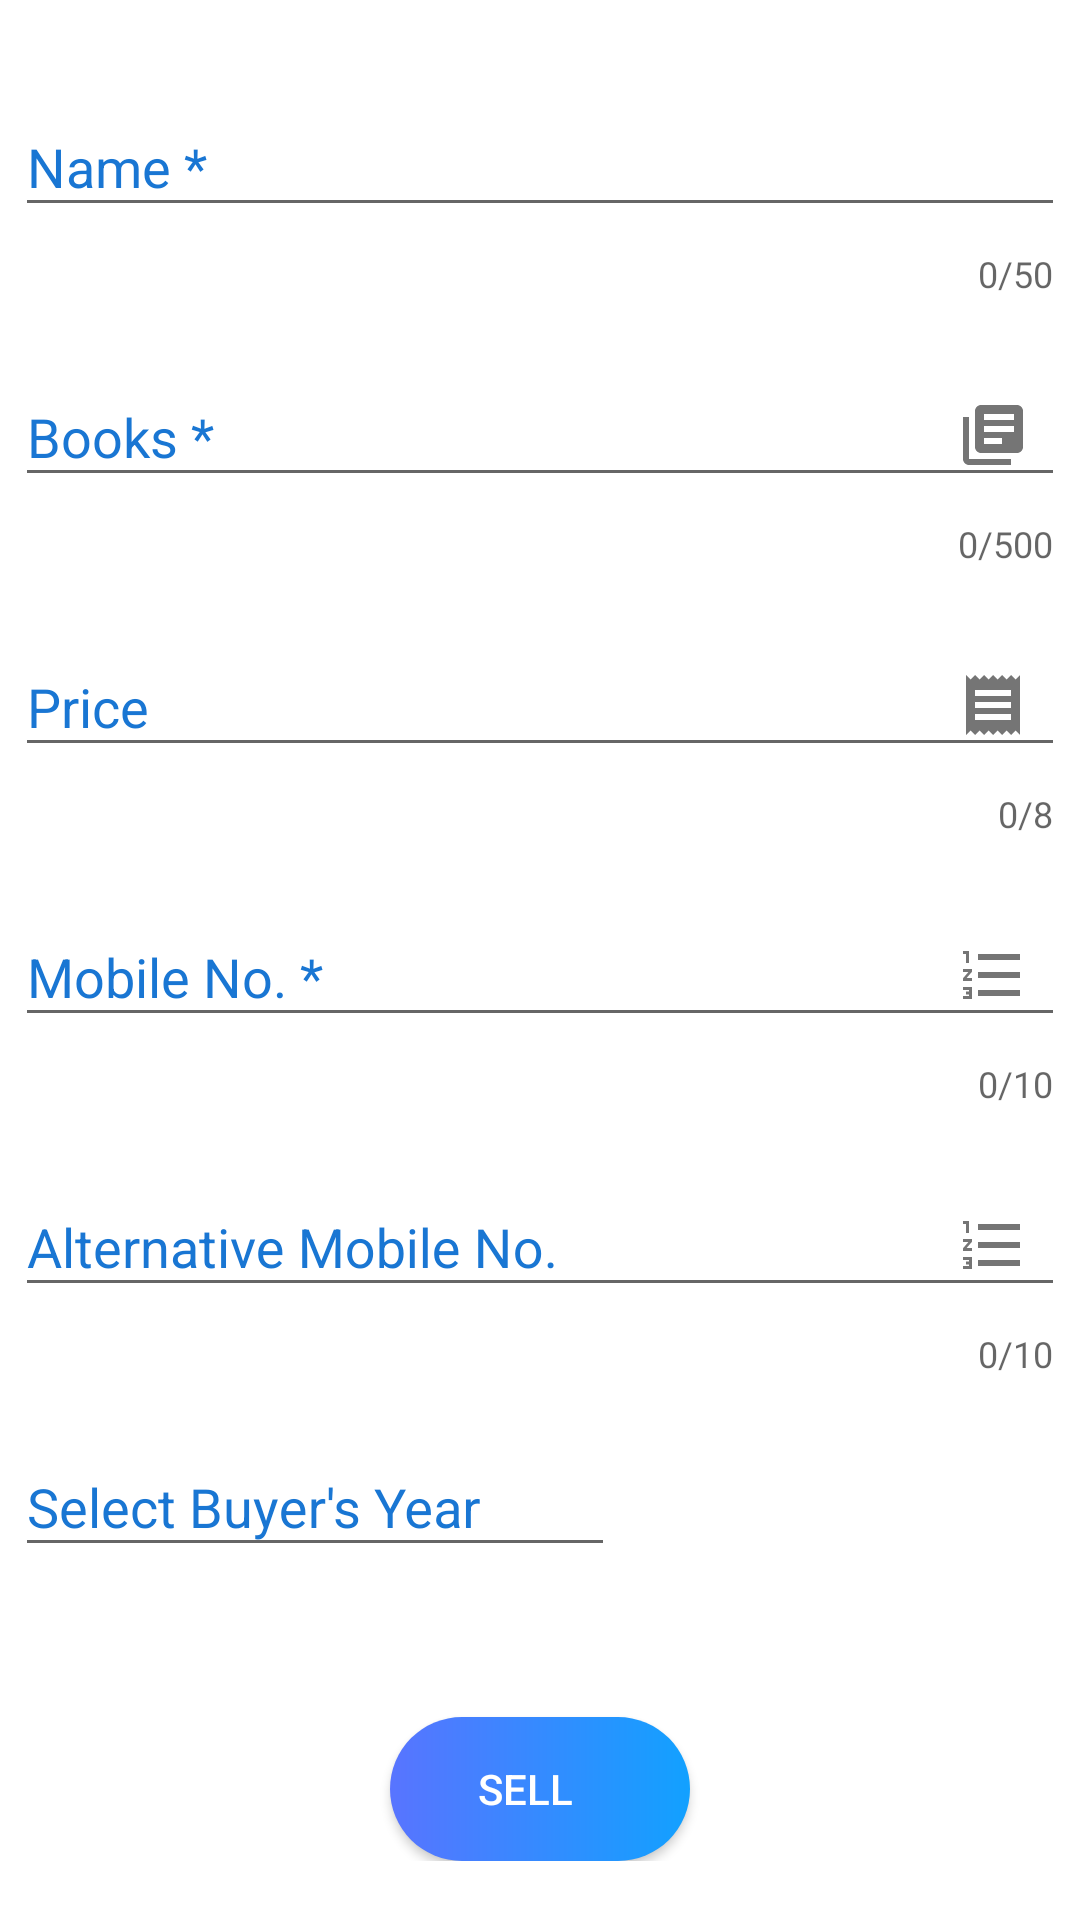

Write the Android layout XML for this screen, with the resource values it uses.
<!-- AndroidManifest.xml: application theme AppTheme -->
<!-- res/layout/sell_books.xml -->
<?xml version="1.0" encoding="utf-8"?>
<androidx.constraintlayout.widget.ConstraintLayout
    xmlns:android="http://schemas.android.com/apk/res/android"
    android:layout_width="match_parent"
    android:layout_height="match_parent"
    xmlns:app="http://schemas.android.com/apk/res-auto"
    android:background="@color/white">

    <LinearLayout
        android:layout_width="wrap_content"
        android:layout_height="wrap_content"
        android:orientation="vertical"
        app:layout_constraintBottom_toBottomOf="parent"
        app:layout_constraintEnd_toEndOf="parent"
        app:layout_constraintStart_toStartOf="parent"
        app:layout_constraintTop_toTopOf="parent" >

        <com.google.android.material.textfield.TextInputLayout
            android:layout_width="350dp"
            android:layout_height="90dp"
            android:hint="Name *"
            app:counterEnabled="true"
            app:counterMaxLength="50"
            app:endIconDrawable="@drawable/person"
            android:textColorHint="@color/blue"
            app:endIconMode="custom"
            app:errorEnabled="true">

            <com.google.android.material.textfield.TextInputEditText
                android:layout_width="match_parent"
                android:layout_height="wrap_content"
                android:id="@+id/name"/>
        </com.google.android.material.textfield.TextInputLayout>

        <com.google.android.material.textfield.TextInputLayout
            android:layout_width="350dp"
            android:layout_height="90dp"
            android:hint="Books *"
            android:textColorHint="@color/blue"
            app:counterEnabled="true"
            app:counterMaxLength="500"
            app:endIconDrawable="@drawable/sell"
            app:endIconMode="custom"
            app:errorEnabled="true">

            <com.google.android.material.textfield.TextInputEditText
                android:layout_width="match_parent"
                android:layout_height="wrap_content"
                android:id="@+id/books"/>
        </com.google.android.material.textfield.TextInputLayout>

        <com.google.android.material.textfield.TextInputLayout
            android:layout_width="350dp"
            android:layout_height="90dp"
            android:hint="Price"
            android:textColorHint="@color/blue"
            app:counterEnabled="true"
            app:counterMaxLength="8"
            app:endIconDrawable="@drawable/cost"
            app:endIconMode="custom"
            app:errorEnabled="true">

        <com.google.android.material.textfield.TextInputEditText
            android:layout_width="match_parent"
            android:layout_height="wrap_content"
            android:id="@+id/price"
            android:inputType="numberDecimal"/>
        </com.google.android.material.textfield.TextInputLayout>

        <com.google.android.material.textfield.TextInputLayout
            android:layout_width="350dp"
            android:layout_height="90dp"
            android:hint="Mobile No. *"
            android:textColorHint="@color/blue"
            app:counterEnabled="true"
            app:counterMaxLength="10"
            app:endIconDrawable="@drawable/number"
            app:endIconMode="custom"
            app:errorEnabled="true">

            <com.google.android.material.textfield.TextInputEditText
                android:layout_width="match_parent"
                android:layout_height="wrap_content"
                android:id="@+id/number1"
                android:inputType="number"/>
        </com.google.android.material.textfield.TextInputLayout>

        <com.google.android.material.textfield.TextInputLayout
        android:layout_width="350dp"
        android:layout_height="90dp"
        android:hint="Alternative Mobile No."
        android:textColorHint="@color/blue"
        app:counterEnabled="true"
        app:counterMaxLength="10"
        app:endIconDrawable="@drawable/number"
        app:endIconMode="custom"
        app:errorEnabled="true">

        <com.google.android.material.textfield.TextInputEditText
            android:layout_width="match_parent"
            android:layout_height="wrap_content"
            android:id="@+id/number2"
            android:inputType="number"/>
    </com.google.android.material.textfield.TextInputLayout>

        <com.google.android.material.textfield.TextInputLayout
            android:layout_width="200dp"
            android:layout_height="wrap_content"
            android:hint="Select Buyer's Year"
            android:textColorHint="@color/blue">

            <com.google.android.material.textfield.TextInputEditText
                android:layout_width="match_parent"
                android:layout_height="wrap_content"
                android:id="@+id/year"/>
        </com.google.android.material.textfield.TextInputLayout>

        <Button
            android:layout_width="100dp"
            android:layout_height="wrap_content"
            android:text="SELL"
            android:textColor="@color/white"
            android:id="@+id/sendbtn"
            android:layout_gravity="center"
            android:background="@drawable/button_background"
            android:drawableRight="@drawable/send"
            android:layout_marginTop="50dp"
            android:paddingRight="10dp"/>
    </LinearLayout>

</androidx.constraintlayout.widget.ConstraintLayout>
<!-- resources referenced by this layout -->
<resources>
  <color name="blue">#1976D3</color>
  <color name="white">#FFFFFF</color>
  <!-- drawable button_background (drawable) -->
  <?xml version="1.0" encoding="utf-8"?>
  <shape
      xmlns:android="http://schemas.android.com/apk/res/android"
      android:shape="rectangle">
      <solid android:color="@color/deepskyblue" />
      <corners android:radius="100dp" />
  
      <gradient
          android:startColor="#5874ff"
          android:endColor="#12a1ff"
          android:angle="0" />
  </shape>
  <!-- drawable cost (drawable) -->
  <vector android:height="24dp" android:tint="#F9FFFD"
      android:viewportHeight="24.0" android:viewportWidth="24.0"
      android:width="24dp" xmlns:android="http://schemas.android.com/apk/res/android">
      <path android:fillColor="#FF000000" android:pathData="M18,17L6,17v-2h12v2zM18,13L6,13v-2h12v2zM18,9L6,9L6,7h12v2zM3,22l1.5,-1.5L6,22l1.5,-1.5L9,22l1.5,-1.5L12,22l1.5,-1.5L15,22l1.5,-1.5L18,22l1.5,-1.5L21,22L21,2l-1.5,1.5L18,2l-1.5,1.5L15,2l-1.5,1.5L12,2l-1.5,1.5L9,2 7.5,3.5 6,2 4.5,3.5 3,2v20z"/>
  </vector>
  <!-- drawable number (drawable) -->
  <vector android:height="24dp" android:tint="#F9FFFD"
      android:viewportHeight="24.0" android:viewportWidth="24.0"
      android:width="24dp" xmlns:android="http://schemas.android.com/apk/res/android">
      <path android:fillColor="#FF000000" android:pathData="M2,17h2v0.5L3,17.5v1h1v0.5L2,19v1h3v-4L2,16v1zM3,8h1L4,4L2,4v1h1v3zM2,11h1.8L2,13.1v0.9h3v-1L3.2,13L5,10.9L5,10L2,10v1zM7,5v2h14L21,5L7,5zM7,19h14v-2L7,17v2zM7,13h14v-2L7,11v2z"/>
  </vector>
  <!-- drawable sell (drawable) -->
  <vector android:height="24dp" android:tint="#F9FFFD"
      android:viewportHeight="24.0" android:viewportWidth="24.0"
      android:width="24dp" xmlns:android="http://schemas.android.com/apk/res/android">
      <path android:fillColor="#FF000000" android:pathData="M4,6L2,6v14c0,1.1 0.9,2 2,2h14v-2L4,20L4,6zM20,2L8,2c-1.1,0 -2,0.9 -2,2v12c0,1.1 0.9,2 2,2h12c1.1,0 2,-0.9 2,-2L22,4c0,-1.1 -0.9,-2 -2,-2zM19,11L9,11L9,9h10v2zM15,15L9,15v-2h6v2zM19,7L9,7L9,5h10v2z"/>
  </vector>
  <style name="AppTheme" parent="Theme.AppCompat.Light.DarkActionBar">
          
          <item name="colorPrimary">@color/colorPrimary</item>
          <item name="colorPrimaryDark">@color/colorPrimaryDark</item>
          <item name="colorAccent">@color/colorAccent</item>
      </style>
  <color name="deepskyblue">#00BFFF</color>
  <color name="colorPrimary">#1DC1D3</color>
  <color name="colorPrimaryDark">#00574B</color>
  <color name="colorAccent">#DC2A96E9</color>
</resources>
